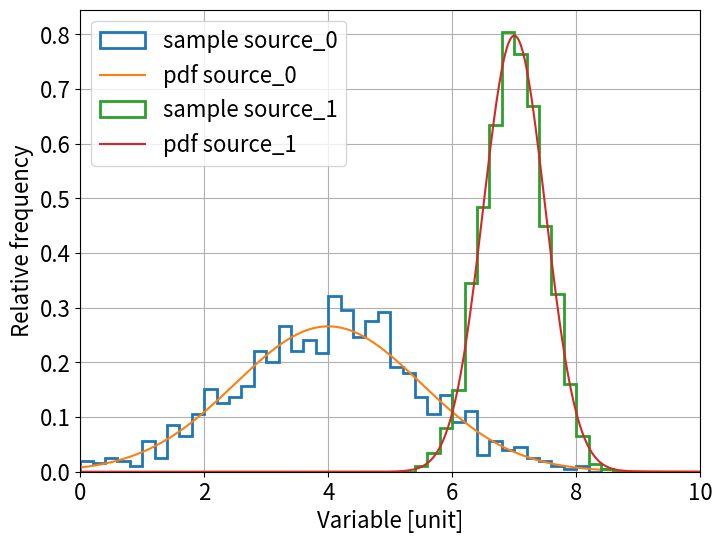

Write the Python code that produced this figure.
import matplotlib.pyplot as plt
import numpy as np
import scipy.stats as sps

plt.rcParams['font.size'] = 16
counts = {}
dists = {}

x_axis = np.linspace(0, 10, 500)

for idx, (loc, scale) in enumerate([(4, 1.5), (7, 0.5)]):
    counts['source_{idx}'.format(idx=idx)] = sps.norm.rvs(loc=loc, scale=scale, size=1000)
    dists['source_{}'.format(idx)] = sps.norm.pdf(x_axis, loc=loc, scale=scale)


plt.figure(figsize=(8,6))
for k, v in counts.items():
    plt.hist(v, bins=50, range=(0, 10), histtype='step', density=1, label='sample {}'.format(k), linewidth=2)
    plt.plot(x_axis, dists[k], label='pdf {}'.format(k))
plt.xlim(0, 10)
plt.legend(loc='upper left')
plt.xlabel('Variable [unit]')
plt.ylabel('Relative frequency')
plt.grid(True)
plt.show()

